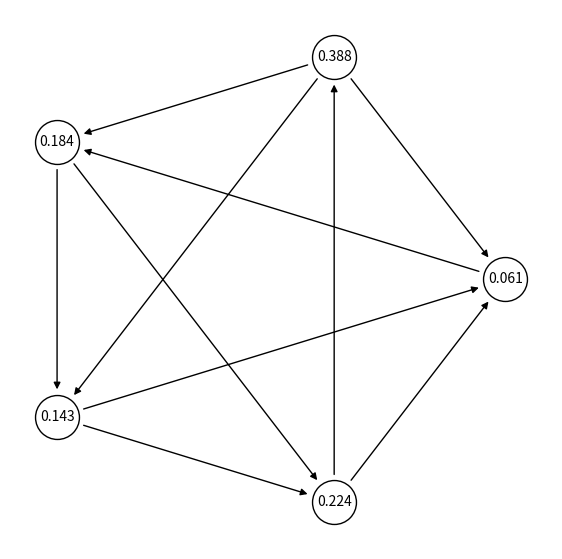

Source code (Python):
import numpy as np
import random
import networkx as nx
import matplotlib.pyplot as plt 

SEED8 = [0, 7, 3, 4, 1, 6, 2, 5]

#NOTE: All tournaments must have at least 2 players

def create_random_G(n):
    """
    Parameters:
        n - number of players in the tournament.

    This function creates a uniformly random tournament graph of a given size. The format is an n by n numpy array where the diagonal elements are 0 and the element on row i and column j is 1 if i beats j in the tournament and 0 otherwise. So, for every i and j, exactly one of the elements at (i,j) and (j,i) is 1. The random distribution is uniform over all graphs.
    """
    G = np.zeros((n,n))
    for a in range(n):
        for b in range(a):
            i, j = random.choice([(a,b), (b,a)]) #selects random winner
            G[i][j] = 1
    return G

def create_cyclone_G(n):
    """
    Parameters:
        n - number of players in the tournament.

    This function creates a cyclone tournament. I.e a tourney where everyone beats the next (n-1)/2 players. If n is even, then the first n/2 players beat n/2 players and the last n/2 players beat n/2 - 1 players.
    """
    G = np.zeros((n,n))
    for row in range(n):
        for col in range(n):
            # complicated line; the second and third part basically just makes sure only the first n/2 playes have outdegree n/2 when n is even
            if (col-row-1) % n < (n - 1)/2 and not (n % 2 == 0 and  row - col == n/2): 
                G[row][col]= 1
    return G

def flip_edge(G, i, j):
    """
    Parameters:
        G - a tournament graph matrix. This can be a list of lists or a numpy array.
        i, j - vertices of G (must be numbers in range(len(G)))

    This funtion modifies G so that the edge from i to j is flipped. The vertices i and j can be passed in in any order.
    """
    G[i][j], G[j][i] = G[j][i], G[i][j]

def get_co(G):
    """
    Parameters:
        G - a tournament graph matrix. This can be a list of lists or a numpy array.

    This function returns a list of Copeland scores for a given tournament. Element i in the output is the score for participant i.
    """
    return [int(sum(row)) for row in G]

def get_p(G):
    """
    Parameters:
        G - a tournament graph matrix. This can be a list of lists or a numpy array.

    This function returns a list of Markov scores for a given tournament (i.e. stationary distribution probabilities at each participant). Element i in the output is the score for participant i. This is the same as if the participants played many many "winner stays" matches where the loser is replaced by a random player and we counted what fraction of the wins each participant has.
    """
    n = len(G)
    diagCO = np.diag(get_co(G))
    Q = (G + diagCO)/(n-1)
    return get_stationary_distribution(Q)

def get_stationary_distribution(Q):
    """
    Parameters:
        Q - A transition probability matrix for a graph. This can be a list of lists or a numpy array.

    This function takes in a Markov transition probability matrix and computes the stationary probability distribution on the states. The output is a numpy list of the stationary probabilities at each state (the ith element in the output corresponds to state i). In the input, row i, column j corresonds to the probability that state j changes to state i. All this function is doing is finding a vector p such that Qp = p. It works by using numpy's eigenvalue/eigenvector function.

    The implementation is mostly taken from https://stackoverflow.com/questions/31791728/python-code-explanation-for-stationary-distribution-of-a-markov-chain
    """
    evals, evecs = np.linalg.eig(Q)
    evec1 = evecs[:,np.isclose(evals, 1)]
    #Since np.isclose will return an array, we've indexed with an array
    #so we still have our 2nd axis.  Get rid of it, since it's only size 1.
    evec1 = evec1[:,0]
    stationary = evec1 / evec1.sum()

    #eigs finds complex eigenvalues and eigenvectors, so we want the real part.
    stationary = stationary.real
    return stationary

def get_copeland_set_from_scores(co):
    """
    Parameters:
        co - a list of copeland scores

    This function takes in a list of Copeland scores and outputs a list of Copeland winners (the Copeland set). If i is in the list, then player i is a Copeland winner.
    """
    maxscore = max(co)
    return [i for i in range(len(co)) if co[i] == maxscore]

def get_markov_set_from_scores(p):
    """
    Parameters:
        p - a list of Markov scores

    This function takes in a list of Markov scores (probability distribution) and outputs a list of Markov winners (the Markov set). If i is in the list, then player i is a Markov winner.
    """
    maxscore = max(p)
    return [i for i in range(len(p)) if np.around(p[i]-maxscore, 4)==0]

def play_SE(G, seed = "default"):
    """
    Parameters:
        G - a tournament graph matrix. This can be a list of lists or a numpy array.
        seed - a seeding arrangement for the players. This must be either "default" or a list of the intigers in the range(0,n) in some order.

    This function takes in a tournament matrix and a seeding and plays a single elimination tournament. It returns a tuple (winner of the tournamnent, list of games played in the tournament) where each game is a tuple of two player numbers in some order. In each round, every other player plays the next player in the remaining list. The initial remaining list is the seeding. The default seeding is just the players in order. If there is an odd number of players in a round, then the last player in the remaining list get to move on to the next round without playing a game. Rounds are completed until there is one remaining player, which is declared the winner.
    """
    if seed == "default":
        seed = list(range(len(G)))
    
    remaining = seed
    played_games = []
    while len(remaining) > 1:
        new = []
        for i in range(0, len(remaining)-1, 2): #the -1 is to avoid crashes for odd n
            a = remaining[i+1]
            b = remaining[i]
            new.append([b,a][int(G[a][b])])
            played_games.append((a,b))
        if len(remaining)%2 == 1:
            new.append(remaining[-1])
        remaining = new
    return remaining[0], played_games

def get_adjacency_list(G):
    """
    Parameters:
        G - a tournament graph matrix. This can be a list of lists or a numpy array.

    This function converts a tournament graph matric into a list of edges for the tournament. The edges are represented as tuples. An element (i, j) corresponds to an edge from i to j (i.e. i beats j).
    """
    n = len(G)
    lst = []
    for i in range(n):
        for j in range(n):
            if G[i][j] == 1:
                lst.append((i,j))
    return lst

def get_equipos(n):
    """
    Parameters:
        n - number of points
    
    This function takes in a number n returns a list of coordinates for n points equidistantly spaced out on the unit circle (centerd at 0). This is useful for drawing graphs with n vertices.
    """
    pos=[]
    for i in range(n):
        pos.append((np.cos(2*np.pi*i/n), np.sin(2*np.pi*i/n)))
    return pos

def draw_tourney(G,  copeland_set_color = None,  SE_winner_color = None, markov_set_color = None, labels = "default", SE_seed = "default", pos = "default", node_size = 1000):
    """
    Parameters:
        G - a tournament graph matrix. This can be a list of lists or a numpy array.
        copeland_set_color - color for the Copeland set. If left as none, copeland set will not be calculated.
        SE_win_color - color for the single elimination bracket winner and played games highlight. If left as none, single elimination will not be played.
        markov_set_color - color for the Markov set. If left as none, Markov set will not be calculated
        labels - labels for the graph. Set to "default", "copeland", or "markov", or create custom label list. Set to None for no labels.
        SE_seed - seeding for the SE tournament. Has no effect if SE_win_color is set to None. Set to "default", "random", or create a custom seeding.
        pos - the positions of the vertices in the tournament graph. Set to "default" or create a custom list of coordinate tuples.
        node_size - the size of the nodes. It's set to 1000 by default.

    This function draws a tournamnet graph. The default seeding has the players in order. The random seeding is uniformly random. The default vertex positions is equidistantly placed around a unit circle. The default labels is the number of the players. Copeland labels are the Copeland scores. Markov labels are the Markov scores. Make sure that any custom seeding, positions, or labels have the right length (same as number of vertices) and format. The colored circles for the tournament solutions are of different sizes so that they can be seen when overlapping. 
    """

    #the following section calculates needed variables only if the settings require them
    n = len(G) #number of vertices
    if labels == "markov" or markov_set_color != None:
        p = get_p(G) # markov probabilities for each vertex
    if labels == "copeland" or copeland_set_color != None:
        co = get_co(G)  # copeland scores for each vertex
    
    #sets default positions
    if pos == "default":
        pos = get_equipos(n)
    
    # sets built-in label options
    if labels == "default":
        labels = {i: i for i in range(n)}
    elif labels == "copeland":
        labels = {i : co[i] for i in range(n)}
    elif labels == "markov":
        labels = {i : np.around(p[i], 3) for i in range(n)}
    
    nxG = nx.MultiDiGraph()
    nxG.add_edges_from(get_adjacency_list(G))
    plt.figure(figsize=(7,7)) # 7, 7 is the size of the output window
    nx.draw_networkx_edges(nxG, pos, width = 1, arrowsize = 10, arrows=True, min_source_margin=10+node_size//100, min_target_margin=10+node_size//100)
    nx.draw_networkx_nodes(nxG, pos, node_size=node_size, node_color="white", edgecolors="black")

    if copeland_set_color != None:
        copeland_set = get_copeland_set_from_scores(co)
        nx.draw_networkx_nodes(nxG, pos, nodelist = copeland_set, node_size = node_size, node_color = copeland_set_color, edgecolors = "black")

    if markov_set_color != None:
        markov_set = get_markov_set_from_scores(p)
        nx.draw_networkx_nodes(nxG, pos, nodelist = markov_set, node_size=node_size//2, node_color = markov_set_color)

    if SE_winner_color != None:
        if SE_seed == "default":
            SE_seed =list(range(n))
        if SE_seed == "random":
            SE_seed =list(range(n))
            random.shuffle(SE_seed)

        SE_winner, SE_games = play_SE(G, SE_seed)
        nx.draw_networkx_edges(nxG, pos, edgelist=SE_games, width = 5, arrows=False, edge_color=SE_winner_color, alpha=0.3, min_source_margin=20, min_target_margin=20)
        nx.draw_networkx_nodes(nxG, pos, nodelist = [SE_winner], node_size=node_size//5, node_color=SE_winner_color)

    if labels != None:
        nx.draw_networkx_labels(nxG, pos, labels, font_size=10)
    plt.axis("off")
    plt.show()


#SOME EXAMPLES: 

# example 1 creates 10 random tournaments, each with 8 players, where the seeding is the standard fair matching if the player numbers were rankings
"""
for _ in range(20):
    G = create_random_G(8)
    draw_tourney(G, markov_set_color="red", labels="markov", copeland_set_color="yellow", SE_winner_color="blue")
"""


# example 2 is a tournament with 5 players and random seeding
"""
G = [[0, 1, 1, 1, 0],[0, 0, 1, 1, 1],[0, 0, 0, 1, 1],[0, 0, 0, 0, 1],[1, 0, 0, 0, 0]]
# draw_tourney(G, markov_set_color="red", labels="markov", copeland_set_color="yellow", SE_winner_color="blue", SE_seed="random")
"""

# example 3 is a random vanilla tournament with 13 players
"""
G = create_random_G(13)
draw_tourney(G, labels= None, node_size= 200)
"""

# example 4 is a graph where the markov set does not intersect with the copeland set. 
"""
G = [
    [0] + 10*[1] + 5 * [0],
    [0]*2 + [1,1,1] + [0]*3 + [1]*8,
    [0]*3 + [1,1,1] + [0]*2 + [1]*8,
    [0]*4 + [1,1,1] + [0]*1 + [1]*8,
    [0]*5 + [1,1,1] + [0]*0 + [1]*8,
    [0]+[1]+ [0]*4 + [1,1] + [1]*8,
    [0]+[1,1]+ [0]*4 + [1] + [1]*8,
    [0]+[1,1,1]+ [0]*4 + [1]*8,

    [0]+[0]*7+[0]+[1]*4+[0]*3,
    [0]+[0]*7+[0]*2+[1]*4+[0]*2,
    [0]+[0]*7+[0]*3+[1]*4+[0]*1,
    [1]+[0]*7+[0]*4+[1]*4+[0]*0,
    [1]+[0]*7+[0]*5+[1]*3,
    [1]+[0]*7+[1]*1+[0]*5+[1]*2,
    [1]+[0]*7+[1]*2+[0]*5+[1]*1,
    [1]+[0]*7+[1]*3+[0]*5+[1]*0
]
draw_tourney(G,  copeland_set_color="yellow", markov_set_color="red", labels="markov")
"""

G = create_cyclone_G(5)
flip_edge(G, 0, 1)
draw_tourney(G, labels="markov")
